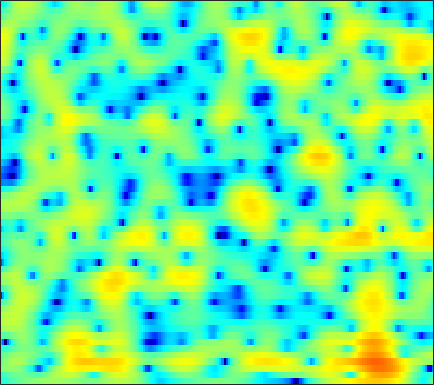

Data behind this chart, as committed beside it:
-5.2946, -4.9139, -4.3672, -3.7968, -3.3744, -2.8305, -2.3353, -1.9985, -1.5799, -1.2042, -0.86593, -0.6308, -0.33634, -0.073826, 0.10592, 0.35151, 0.58975, 0.75158, 0.93834, 1.1133, 1.2635, 1.3564, 1.451, 1.5172
-4.63, -3.904, -3.017, -2.279, -1.825, -1.351, -1.018, -0.8586, -0.7591, -0.7755, -0.9031, -1.058, -1.329, -1.637, -1.871, -2.128, -2.256, -2.229, -2.003, -1.554, -0.9491, -0.4374, 0.2749, 0.9839
0.3204, 0.4907, 0.7301, 0.9333, 1.044, 1.105, 1.049, 0.9174, 0.5973, 0.08142, -0.6603, -1.38, -2.621, -4.257, -5.827, -8.576, -12.36, -15.69, -15.74, -11.43, -7.893, -5.848, -3.643, -1.827
-1.753, -0.7818, 0.2679, 1.068, 1.517, 1.933, 2.164, 2.229, 2.158, 1.91, 1.496, 1.079, 0.3743, -0.4732, -1.192, -2.22, -3.315, -4.137, -5.276, -6.493, -7.866, -8.957, -9.956, -9.218
-2.633, -1.953, -1.153, -0.4608, -0.0235, 0.4568, 0.8234, 1.026, 1.18, 1.203, 1.125, 0.9952, 0.7271, 0.3526, 0.01891, -0.5033, -1.094, -1.576, -2.252, -2.964, -3.648, -4.066, -4.368, -4.129
-4.531, -4.563, -4.392, -3.942, -3.46, -2.711, -1.961, -1.435, -0.8792, -0.5027, -0.2918, -0.2448, -0.3146, -0.5313, -0.7693, -1.154, -1.554, -1.83, -2.102, -2.198, -2.073, -1.821, -1.278, -0.5478
-9.793, -14.33, -49.73, -14.22, -9.267, -5.412, -2.979, -1.689, -0.4889, 0.244, 0.5831, 0.6006, 0.3192, -0.314, -1.013, -2.311, -4.104, -5.853, -8.753, -11.24, -10.09, -7.592, -4.428, -1.871
-1.727, -1.917, -1.947, -1.637, -1.218, -0.5221, 0.1569, 0.583, 0.9828, 1.175, 1.14, 0.9399, 0.4599, -0.2676, -0.9781, -2.138, -3.492, -4.572, -5.885, -6.635, -6.399, -5.61, -4.121, -2.487
1.563, 1.688, 1.845, 2.004, 2.113, 2.222, 2.283, 2.266, 2.15, 1.908, 1.518, 1.122, 0.4652, -0.3513, -1.061, -2.093, -3.187, -3.993, -4.967, -5.703, -6.064, -6.026, -5.567, -4.728
2.651, 2.888, 3.151, 3.344, 3.435, 3.483, 3.435, 3.335, 3.09, 2.697, 2.144, 1.616, 0.7497, -0.3347, -1.299, -2.827, -4.701, -6.396, -9.208, -12.98, -17.99, -19.68, -15.42, -11.44
1.973, 2.358, 2.798, 3.154, 3.361, 3.543, 3.611, 3.579, 3.416, 3.1, 2.619, 2.142, 1.339, 0.3342, -0.5592, -1.949, -3.577, -4.955, -6.931, -8.929, -10.5, -11.1, -10.98, -10.2
0.0951, 0.6523, 1.359, 2.012, 2.453, 2.957, 3.323, 3.501, 3.595, 3.527, 3.295, 2.996, 2.44, 1.714, 1.051, 0.02641, -1.144, -2.107, -3.468, -4.878, -6.303, -7.352, -8.737, -10.03
-4.017, -3.096, -1.695, -0.2728, 0.7009, 1.819, 2.711, 3.223, 3.699, 3.946, 3.977, 3.868, 3.557, 3.051, 2.553, 1.741, 0.7606, -0.09256, -1.391, -2.896, -4.666, -6.207, -8.69, -11.94
-18.15, -11.26, -6.179, -2.915, -1.113, 0.6859, 1.998, 2.737, 3.436, 3.854, 4.023, 4.012, 3.829, 3.468, 3.095, 2.463, 1.669, 0.9762, -0.09265, -1.329, -2.728, -3.888, -5.55, -7.27
-4.965, -4.037, -2.478, -0.9012, 0.1586, 1.355, 2.269, 2.772, 3.221, 3.427, 3.43, 3.323, 3.053, 2.675, 2.353, 1.86, 1.313, 0.8662, 0.178, -0.6241, -1.588, -2.43, -3.728, -5.243
0.02696, 0.4758, 1.129, 1.785, 2.23, 2.729, 3.075, 3.19, 3.137, 2.834, 2.286, 1.731, 0.8688, 0.01768, -0.5092, -0.8825, -0.8779, -0.7435, -0.5482, -0.5035, -0.7091, -1.057, -1.816, -2.942
0.5514, 0.9557, 1.54, 2.111, 2.501, 2.887, 3.055, 3.026, 2.694, 1.97, 0.7495, -0.6078, -3.251, -7.524, -12.56, -13.77, -7.418, -4.482, -1.981, -0.4866, 0.3639, 0.6742, 0.7428, 0.4787
-4.784, -3.878, -2.477, -1.171, -0.3076, 0.601, 1.178, 1.405, 1.443, 1.116, 0.4316, -0.2995, -1.534, -2.859, -3.586, -3.681, -2.767, -1.797, -0.5276, 0.5116, 1.264, 1.653, 1.933, 1.992
-16.56, -11.71, -7.754, -5.051, -3.558, -2.057, -0.9602, -0.3841, 0.1126, 0.3694, 0.4136, 0.3444, 0.1848, 0.03472, -0.02637, 0.02735, 0.212, 0.4336, 0.7929, 1.169, 1.509, 1.709, 1.9, 1.974
-9.625, -8.397, -6.612, -4.894, -3.763, -2.502, -1.483, -0.8834, -0.2956, 0.09753, 0.3336, 0.4143, 0.4421, 0.4102, 0.3662, 0.313, 0.3062, 0.3604, 0.5039, 0.7289, 1.006, 1.222, 1.492, 1.691
-6.253, -5.3, -4.082, -3.006, -2.266, -1.382, -0.6728, -0.2517, 0.1867, 0.447, 0.5416, 0.515, 0.3526, 0.02352, -0.2993, -0.8205, -1.313, -1.583, -1.659, -1.327, -0.6494, -0.02125, 0.7965, 1.495
-4.16, -3.36, -2.385, -1.523, -0.9988, -0.4077, 0.03111, 0.271, 0.4873, 0.5996, 0.5734, 0.455, 0.08442, -0.5875, -1.368, -2.912, -5.354, -8.016, -11.54, -9.021, -4.673, -2.215, 0.1468, 1.76
-5.004, -4.195, -3.215, -2.448, -2.042, -1.823, -1.838, -1.944, -2.132, -2.153, -1.913, -1.669, -1.412, -1.362, -1.59, -2.287, -3.459, -4.415, -5.116, -4.114, -1.966, -0.3389, 1.472, 2.81
-10.29, -7.74, -5.673, -4.67, -4.454, -4.867, -6.185, -7.9, -11.18, -13.46, -10.38, -7.565, -4.778, -2.98, -2.065, -1.276, -0.7213, -0.396, 0.0591, 0.6313, 1.322, 1.876, 2.607, 3.237
-5.472, -4.696, -3.854, -3.426, -3.476, -3.97, -5.074, -6.24, -7.968, -8.734, -7.471, -5.913, -3.925, -2.4, -1.528, -0.6714, -0.06299, 0.267, 0.645, 0.9719, 1.298, 1.56, 1.923, 2.293
-0.1422, -0.1159, -0.08153, -0.08218, -0.1488, -0.3311, -0.5942, -0.799, -1.01, -1.073, -0.9586, -0.7686, -0.4587, -0.2034, -0.08221, -0.03961, -0.1717, -0.3407, -0.622, -0.8902, -1.039, -1.036, -0.8526, -0.5115
2.17, 2.148, 2.144, 2.136, 2.146, 2.125, 2.102, 2.064, 2.011, 1.947, 1.847, 1.738, 1.494, 1.117, 0.6971, -0.09416, -1.19, -2.246, -3.998, -5.958, -7.534, -7.907, -7.222, -6.041
2.025, 2.1, 2.242, 2.402, 2.522, 2.688, 2.835, 2.93, 3.016, 3.043, 2.989, 2.863, 2.552, 2.027, 1.452, 0.37, -1.166, -2.738, -5.643, -10.03, -16.75, -17.81, -12.68, -9.906
-0.7342, -0.4522, -0.05867, 0.3573, 0.6583, 1.088, 1.516, 1.838, 2.251, 2.601, 2.862, 2.977, 3.006, 2.832, 2.565, 1.992, 1.152, 0.3545, -0.8577, -2.144, -3.261, -3.851, -4.364, -4.838
-7.092, -6.392, -5.688, -5.087, -4.648, -4, -3.21, -2.526, -1.541, -0.5582, 0.3401, 0.9327, 1.576, 2.033, 2.252, 2.378, 2.321, 2.188, 1.899, 1.542, 1.158, 0.8744, 0.5142, 0.1539
-13.81, -13.19, -12.97, -13.36, -13.68, -13.61, -12.27, -10.61, -8.223, -5.956, -3.996, -2.734, -1.33, -0.1826, 0.5027, 1.217, 1.739, 2.011, 2.239, 2.357, 2.391, 2.375, 2.322, 2.257
-15.19, -15.7, -17.03, -19.59, -23.02, -31.2, -23.96, -18.52, -13.7, -10.16, -7.345, -5.578, -3.575, -1.943, -0.9279, 0.174, 1.025, 1.512, 2.007, 2.34, 2.553, 2.656, 2.742, 2.804
-13.12, -13.81, -15.04, -16.4, -17.3, -17.93, -17.43, -16.21, -13.82, -10.99, -8.182, -6.267, -4.038, -2.178, -1.028, 0.2159, 1.145, 1.655, 2.128, 2.383, 2.484, 2.498, 2.483, 2.489
-9.691, -10.31, -11.55, -13.24, -15.08, -18.77, -25.16, -24, -15.93, -10.76, -7.032, -4.826, -2.418, -0.5426, 0.5789, 1.724, 2.483, 2.83, 2.969, 2.795, 2.323, 1.819, 1.09, 0.5448
-6.409, -6.702, -7.315, -8.218, -9.086, -10.19, -10.7, -10.12, -8.156, -5.638, -3.213, -1.607, 0.2254, 1.686, 2.565, 3.408, 3.889, 3.999, 3.771, 3.05, 1.698, 0.1095, -3.212, -9.099
-6.136, -6.039, -5.958, -5.952, -5.89, -5.74, -5.341, -4.881, -3.965, -2.852, -1.646, -0.7381, 0.396, 1.402, 2.019, 2.646, 3.016, 3.086, 2.92, 2.374, 1.444, 0.4853, -1.036, -2.397
-7.649, -7.287, -6.868, -6.469, -6.181, -5.802, -5.357, -4.949, -4.272, -3.465, -2.566, -1.857, -0.9208, -0.04779, 0.5212, 1.161, 1.622, 1.845, 1.969, 1.93, 1.754, 1.584, 1.36, 1.247
-10.02, -9.126, -8.231, -7.66, -7.46, -7.298, -7.208, -7.029, -6.62, -5.84, -4.758, -3.847, -2.629, -1.512, -0.7607, 0.06711, 0.6944, 1.062, 1.387, 1.605, 1.742, 1.828, 1.962, 2.158
-10.18, -8.774, -7.784, -7.661, -8.019, -9.118, -10.87, -12.43, -13.4, -11.57, -8.643, -6.642, -4.412, -2.659, -1.606, -0.5246, 0.2299, 0.592, 0.8654, 0.9113, 0.8677, 0.8523, 1.014, 1.456
-3.977, -3.87, -4.075, -4.777, -5.673, -7.558, -10.39, -13.1, -15.69, -13.11, -9.416, -7.202, -4.804, -2.953, -1.826, -0.6608, 0.09228, 0.3225, 0.178, -0.5994, -2.063, -3.51, -4.908, -3.611
0.09241, -0.3251, -1.062, -1.997, -2.85, -4.201, -5.651, -6.683, -7.795, -8.45, -8.445, -7.971, -6.685, -4.934, -3.609, -2.091, -1.012, -0.566, -0.5612, -1.29, -2.968, -4.944, -7.483, -5.541
0.7811, 0.2467, -0.571, -1.539, -2.388, -3.665, -5.177, -6.551, -8.767, -11.93, -17.3, -22.58, -15.8, -9.855, -6.979, -4.227, -2.364, -1.364, -0.4956, -0.02672, 0.1825, 0.295, 0.5865, 1.194
-0.05572, -0.5865, -1.374, -2.269, -3.006, -4.058, -5.221, -6.172, -7.595, -9.124, -10.4, -10.67, -9.535, -7.324, -5.609, -3.579, -1.919, -0.9035, 0.1904, 1.013, 1.646, 2.034, 2.48, 2.864
-1.669, -2.256, -3.128, -4.032, -4.666, -5.412, -5.968, -6.242, -6.436, -6.395, -6.084, -5.656, -4.82, -3.748, -2.861, -1.681, -0.5627, 0.1836, 1.056, 1.771, 2.337, 2.672, 3.005, 3.209
-3.443, -4.325, -5.753, -7.334, -8.454, -9.48, -9.538, -8.997, -7.832, -6.538, -5.273, -4.343, -3.162, -2.051, -1.256, -0.2605, 0.6345, 1.224, 1.888, 2.421, 2.816, 3.02, 3.177, 3.217
-4.17, -5.332, -7.549, -10.9, -14.85, -26.92, -20.31, -14.37, -10.05, -7.238, -5.141, -3.834, -2.336, -1.046, -0.1963, 0.7873, 1.598, 2.1, 2.609, 2.949, 3.126, 3.159, 3.09, 2.916
-2.439, -3.229, -4.67, -6.474, -7.876, -9.227, -9.367, -8.696, -7.319, -5.754, -4.154, -2.992, -1.506, -0.16, 0.7259, 1.722, 2.484, 2.899, 3.248, 3.345, 3.204, 2.961, 2.478, 1.867
1.065, 0.5922, -0.3206, -1.495, -2.488, -3.842, -5.135, -5.928, -6.471, -6.047, -4.609, -3.203, -1.3, 0.3979, 1.462, 2.59, 3.378, 3.736, 3.916, 3.739, 3.18, 2.493, 1.198, -0.5338
4.085, 3.603, 2.66, 1.361, 0.1117, -2.011, -4.941, -8.157, -16.33, -20.12, -9.212, -5.472, -2.17, 0.1042, 1.356, 2.575, 3.375, 3.701, 3.793, 3.481, 2.724, 1.803, -0.01156, -2.742
5.042, 4.526, 3.586, 2.374, 1.286, -0.3835, -2.27, -3.709, -5.185, -5.575, -4.722, -3.628, -2.119, -0.7844, 0.07649, 0.9694, 1.587, 1.856, 1.963, 1.779, 1.273, 0.6942, -0.3611, -1.678
5.577, 5.051, 4.17, 3.094, 2.178, 0.8368, -0.5229, -1.496, -2.57, -3.229, -3.387, -3.202, -2.682, -2.013, -1.507, -0.9079, -0.4852, -0.2651, -0.1103, -0.1084, -0.2374, -0.4114, -0.74, -1.167
6.384, 5.877, 5.032, 3.953, 2.981, 1.442, -0.3715, -1.897, -4.064, -5.936, -6.693, -6.34, -5.179, -3.975, -3.289, -2.683, -2.4, -2.332, -2.33, -2.276, -2.051, -1.807, -1.437, -1.153
6.531, 6.183, 5.533, 4.612, 3.701, 2.128, -0.03275, -2.177, -6.283, -13.68, -19.92, -12.01, -7.265, -5.007, -4.187, -3.957, -4.52, -5.445, -7.061, -8.033, -6.998, -5.391, -3.322, -1.741
4.381, 4.455, 4.355, 4.009, 3.559, 2.695, 1.529, 0.4828, -1.044, -2.384, -3.115, -3.193, -2.905, -2.689, -2.788, -3.438, -4.896, -6.679, -10.52, -15.12, -11.55, -7.815, -4.383, -2.171
0.1418, 0.9004, 1.617, 2.029, 2.164, 2.135, 1.922, 1.662, 1.262, 0.8412, 0.463, 0.2236, -0.09032, -0.4597, -0.8203, -1.445, -2.247, -2.901, -3.683, -4.053, -3.831, -3.329, -2.453, -1.56
-3.348, -2.171, -0.9297, 0.01284, 0.5678, 1.127, 1.498, 1.669, 1.784, 1.779, 1.68, 1.556, 1.302, 0.9695, 0.6688, 0.2069, -0.2884, -0.6766, -1.121, -1.472, -1.694, -1.761, -1.744, -1.601
-4.737, -3.837, -2.621, -1.41, -0.5611, 0.4491, 1.262, 1.746, 2.201, 2.471, 2.566, 2.526, 2.362, 2.078, 1.8, 1.353, 0.8384, 0.4204, -0.1808, -0.82, -1.466, -1.948, -2.539, -3.013
-7.531, -6.966, -5.204, -3.025, -1.49, 0.2332, 1.572, 2.323, 3.026, 3.429, 3.571, 3.529, 3.322, 2.961, 2.611, 2.064, 1.425, 0.8988, 0.07375, -0.8932, -2.07, -3.136, -4.838, -6.834
